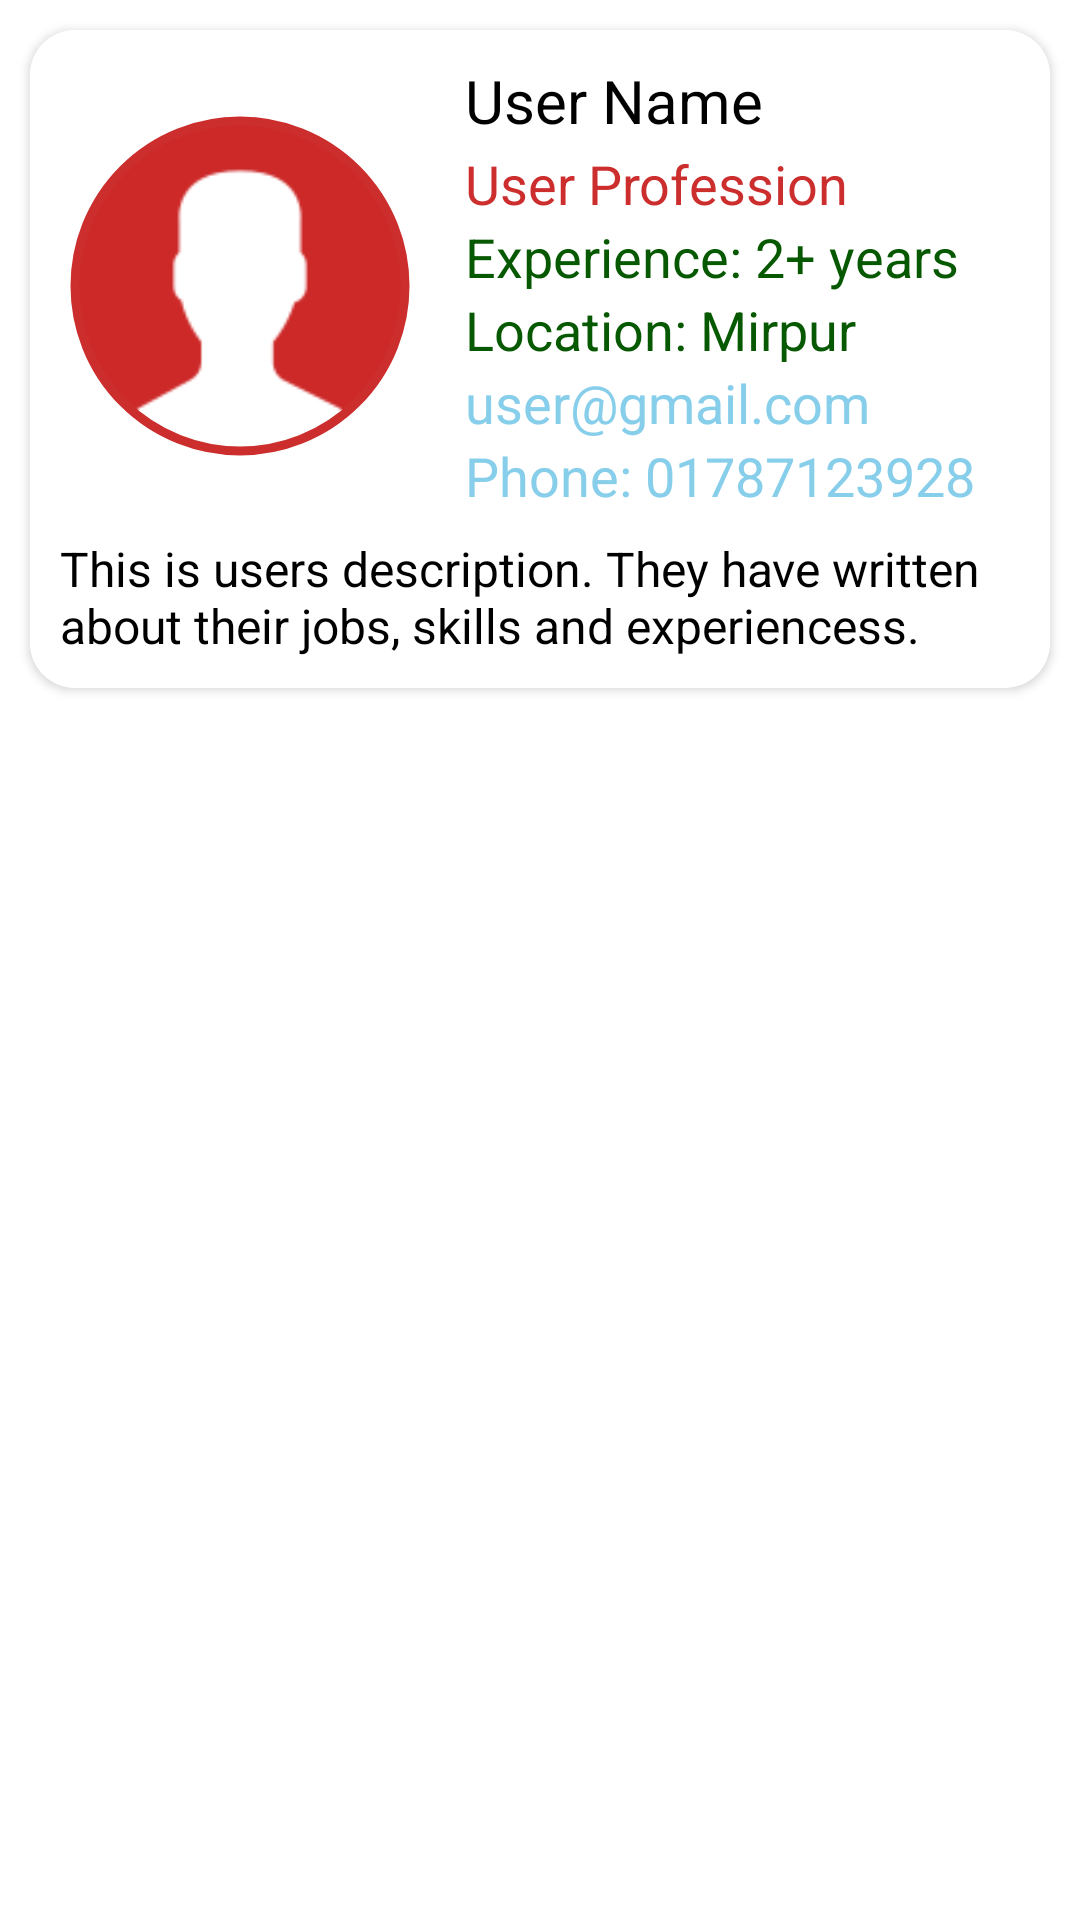

The Android layout XML behind this screen, and the referenced resources:
<!-- AndroidManifest.xml: application theme Theme.HomeFixer -->
<!-- res/layout/recycler_item_layout.xml -->
<?xml version="1.0" encoding="utf-8"?>
<LinearLayout xmlns:android="http://schemas.android.com/apk/res/android"
    android:layout_width="match_parent"
    android:layout_height="wrap_content"
    xmlns:app="http://schemas.android.com/apk/res-auto"
    android:background="@color/white"
    >

    <androidx.cardview.widget.CardView
        android:layout_width="match_parent"
        android:layout_height="wrap_content"
        android:layout_margin="10dp"
        app:cardCornerRadius="15dp"
        android:background="@color/red"
        android:elevation="15dp">

        <LinearLayout
            android:layout_width="match_parent"
            android:layout_height="match_parent"
            android:background="@color/white"
            android:orientation="vertical"
            android:padding="10dp">

            <LinearLayout
                android:layout_width="match_parent"
                android:layout_height="wrap_content"
                android:orientation="horizontal"
                android:gravity="center_vertical">

                <com.google.android.material.imageview.ShapeableImageView
                    android:id="@+id/cardprofilePictureId"
                    android:layout_width="120dp"
                    android:layout_height="120dp"
                    android:padding="5dp"
                    android:scaleType="fitXY"
                    android:src="@drawable/user"
                    app:shapeAppearanceOverlay="@style/circular_image"
                    app:strokeColor="@color/red"
                    app:strokeWidth="3dp" />


                <LinearLayout
                    android:layout_width="match_parent"
                    android:layout_height="wrap_content"
                    android:orientation="vertical">

                    <TextView
                        android:id="@+id/cardNameId"
                        android:layout_width="wrap_content"
                        android:layout_height="wrap_content"
                        android:layout_marginLeft="15dp"
                        android:layout_marginBottom="2dp"
                        android:text="User Name"
                        android:textSize="20sp"
                        android:textColor="@color/black"/>

                    <TextView
                        android:id="@+id/cardProfessionId"
                        android:layout_width="wrap_content"
                        android:layout_height="wrap_content"
                        android:layout_marginLeft="15dp"
                        android:text="User Profession"
                        android:textColor="@color/red"
                        android:textSize="18sp" />

                    <TextView
                        android:id="@+id/cardExperienceId"
                        android:layout_width="wrap_content"
                        android:layout_height="wrap_content"
                        android:layout_marginLeft="15dp"
                        android:text="Experience: 2+ years"
                        android:textColor="@color/green"
                        android:textSize="18sp" />

                    <TextView
                        android:id="@+id/cardLocationId"
                        android:layout_width="wrap_content"
                        android:layout_height="wrap_content"
                        android:layout_marginLeft="15dp"
                        android:text="Location: Mirpur "
                        android:textColor="@color/green"
                        android:textSize="18sp" />
                    <TextView
                        android:id="@+id/cardEmailId"
                        android:layout_width="wrap_content"
                        android:layout_height="wrap_content"
                        android:layout_marginLeft="15dp"
                        android:text="user@gmail.com"
                        android:textSize="18sp"
                        android:textColor="@color/skyBlue"/>
                    <TextView
                        android:id="@+id/cardPhoneId"
                        android:layout_width="wrap_content"
                        android:layout_height="wrap_content"
                        android:layout_marginLeft="15dp"
                        android:text="Phone: 01787123928"
                        android:textColor="@color/skyBlue"
                        android:textSize="18sp" />


                </LinearLayout>
            </LinearLayout>
            <LinearLayout
                android:layout_width="match_parent"
                android:layout_height="wrap_content"
                android:orientation="vertical">

                <TextView
                    android:id="@+id/cardDescriptionId"
                    android:layout_width="wrap_content"
                    android:layout_height="wrap_content"
                    android:layout_marginTop="8dp"
                    android:text="This is users description. They have written about their jobs, skills and experiencess."
                    android:textSize="16sp"
                    android:textColor="@color/black"/>

            </LinearLayout>

        </LinearLayout>






    </androidx.cardview.widget.CardView>




</LinearLayout>
<!-- resources referenced by this layout -->
<resources>
  <color name="black">#FF000000</color>
  <color name="green">#065801</color>
  <color name="red">#CC2D2D</color>
  <color name="skyBlue">#87CEEB</color>
  <color name="white">#FFFFFFFF</color>
  <!-- drawable user: png bitmap (drawable-v24, 8092 bytes) -->
  <style name="circular_image">
       <item name="cornerSize">50%</item>
  
   </style>
  <style name="Theme.HomeFixer" parent="Theme.MaterialComponents.DayNight.NoActionBar.Bridge">
          
          <item name="colorPrimary">@color/white</item>
          <item name="colorPrimaryVariant">@color/white</item>
          <item name="colorOnPrimary">@color/white</item>
          
          <item name="colorSecondary">@color/white</item>
          <item name="colorSecondaryVariant">@color/white</item>
          <item name="colorOnSecondary">@color/white</item>
          
          <item name="android:statusBarColor" tools:targetApi="l">#CC2D2D</item>
          
      </style>
</resources>
